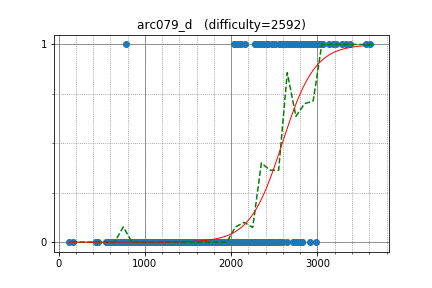

The file beside this chart, header and first rows:
august14, 2936.344985, 1
liympanda, 2918, 1
kmjp, 2831, 1
krijgertje, 2976, 1
semiexp, 3565, 1
ariacas, 3017, 1
MrDindows, 2887, 1
uwi, 3037, 1
sky58, 3131, 1
Xylofo, 2820, 1
climpet, 2820, 1
kobae964, 2562, 1
Stilwell, 3184, 1
krismaz, 2720, 1
ngochai, 2276, 1
nuip, 2869, 1
ogiekako, 2302, 1
waltz, 2109, 1
ksun48, 3325, 1
OMTWOCZWEIXVI, 3210, 1
t1016d, 2619, 1
anta, 2731, 1
majk, 2737, 1
fsouza, 2974, 1
Benq, 2629, 1
dreamoon, 3068, 1
kawatea, 2880, 1
Timur_Sitdikov, 2602, 1
LHiC, 3607, 1
scpointer, 2512, 1
HellKitsune, 3029, 1
tanakh, 2351, 1
ctyl, 2104, 1
DmitryGrigorev, 2411, 1
zerokugi, 2799, 1
DmitryBelikov, 2031, 1
ania, 2683, 1
TusanHomichi, 2337, 1
pwild, 2488, 1
KrK, 2657, 1
sfiction, 2835, 1
wifi, 2484, 1
melnyk, 2594, 1
rajat1603, 2670, 1
sugim48, 3377, 1
fizzydavid, 3005, 1
mamekin, 2498, 1
george_s, 2273, 1
beet, 2165, 1
logicmachine, 2742, 1
famafka, 2550, 1
bigINnnner, 2414, 1
latte0119, 2760, 1
rickytheta, 2721, 1
georgerapeanu, 2046, 1
satos, 2415, 1
pekempey, 2426, 1
chenmark, 2478, 1
iehn, 2054, 0
olphe, 2088, 0
yunmagz, 1783, 0
... 689 more rows
